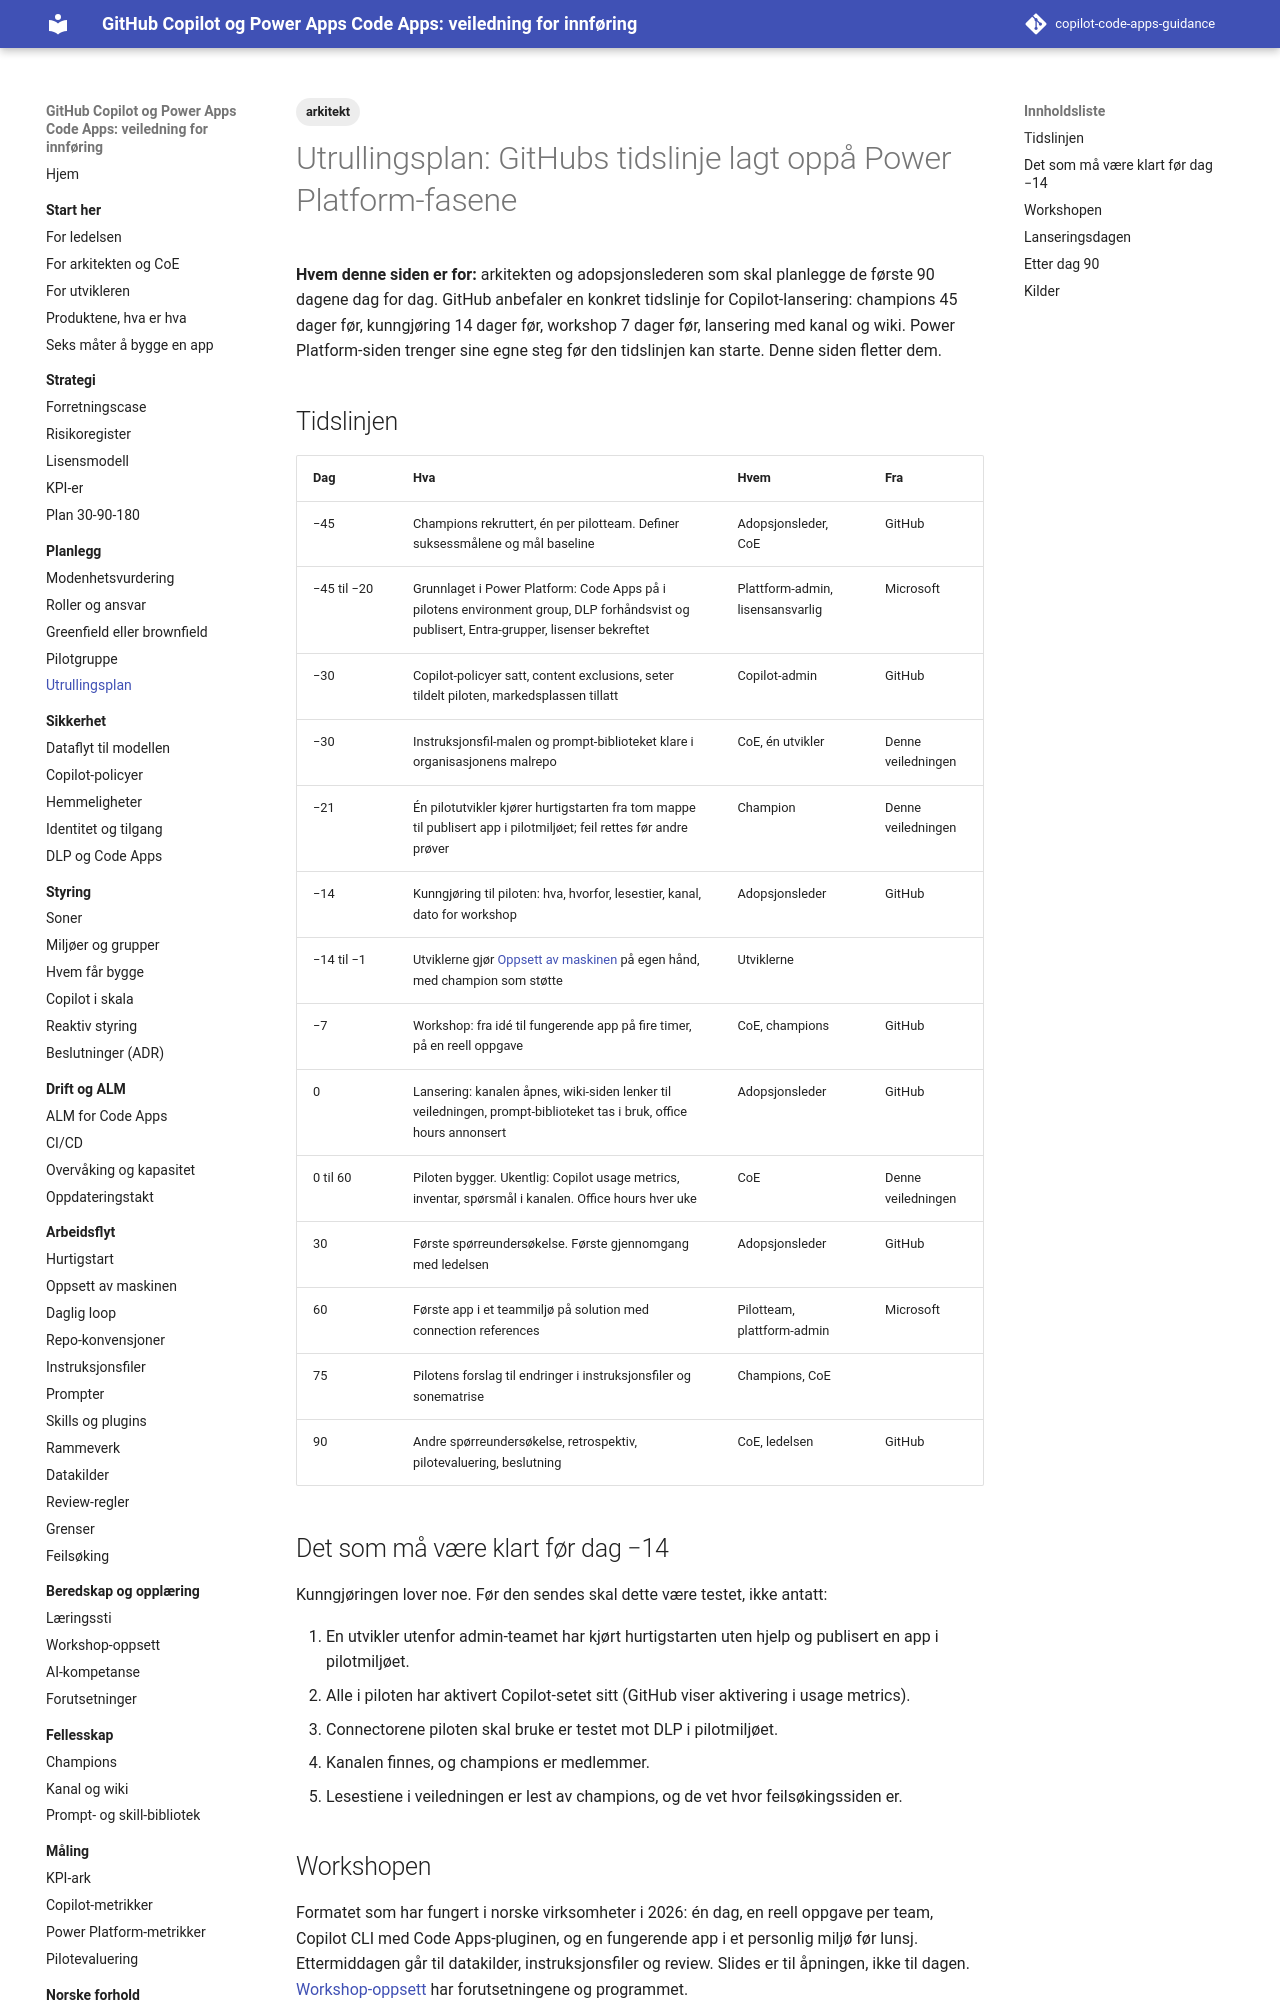

repository: Gakinchi/copilot-code-apps-guidance · page: planlegg/utrullingsplan/index.html · generator: mkdocs

---
title: Utrullingsplan
tags: [arkitekt]
verifisert: 2026-10-23
kilde: GITHUB DOCS
---

# Utrullingsplan: GitHubs tidslinje lagt oppå Power Platform-fasene

**Hvem denne siden er for:** arkitekten og adopsjonslederen som skal planlegge de første 90 dagene dag for dag. GitHub anbefaler en konkret tidslinje for Copilot-lansering: champions 45 dager før, kunngjøring 14 dager før, workshop 7 dager før, lansering med kanal og wiki. Power Platform-siden trenger sine egne steg før den tidslinjen kan starte. Denne siden fletter dem.

## Tidslinjen

| Dag | Hva | Hvem | Fra |
|---|---|---|---|
| −45 | Champions rekruttert, én per pilotteam. Definer suksessmålene og mål baseline | Adopsjonsleder, CoE | GitHub |
| −45 til −20 | Grunnlaget i Power Platform: Code Apps på i pilotens environment group, DLP forhåndsvist og publisert, Entra-grupper, lisenser bekreftet | Plattform-admin, lisensansvarlig | Microsoft |
| −30 | Copilot-policyer satt, content exclusions, seter tildelt piloten, markedsplassen tillatt | Copilot-admin | GitHub |
| −30 | Instruksjonsfil-malen og prompt-biblioteket klare i organisasjonens malrepo | CoE, én utvikler | Denne veiledningen |
| −21 | Én pilotutvikler kjører hurtigstarten fra tom mappe til publisert app i pilotmiljøet; feil rettes før andre prøver | Champion | Denne veiledningen |
| −14 | Kunngjøring til piloten: hva, hvorfor, lesestier, kanal, dato for workshop | Adopsjonsleder | GitHub |
| −14 til −1 | Utviklerne gjør [Oppsett av maskinen](../arbeidsflyt/oppsett-maskin.md) på egen hånd, med champion som støtte | Utviklerne | |
| −7 | Workshop: fra idé til fungerende app på fire timer, på en reell oppgave | CoE, champions | GitHub |
| 0 | Lansering: kanalen åpnes, wiki-siden lenker til veiledningen, prompt-biblioteket tas i bruk, office hours annonsert | Adopsjonsleder | GitHub |
| 0 til 60 | Piloten bygger. Ukentlig: Copilot usage metrics, inventar, spørsmål i kanalen. Office hours hver uke | CoE | Denne veiledningen |
| 30 | Første spørreundersøkelse. Første gjennomgang med ledelsen | Adopsjonsleder | GitHub |
| 60 | Første app i et teammiljø på solution med connection references | Pilotteam, plattform-admin | Microsoft |
| 75 | Pilotens forslag til endringer i instruksjonsfiler og sonematrise | Champions, CoE | |
| 90 | Andre spørreundersøkelse, retrospektiv, pilotevaluering, beslutning | CoE, ledelsen | GitHub |

## Det som må være klart før dag −14

Kunngjøringen lover noe. Før den sendes skal dette være testet, ikke antatt:

1. En utvikler utenfor admin-teamet har kjørt hurtigstarten uten hjelp og publisert en app i pilotmiljøet.
2. Alle i piloten har aktivert Copilot-setet sitt (GitHub viser aktivering i usage metrics).
3. Connectorene piloten skal bruke er testet mot DLP i pilotmiljøet.
4. Kanalen finnes, og champions er medlemmer.
5. Lesestiene i veiledningen er lest av champions, og de vet hvor feilsøkingssiden er.
